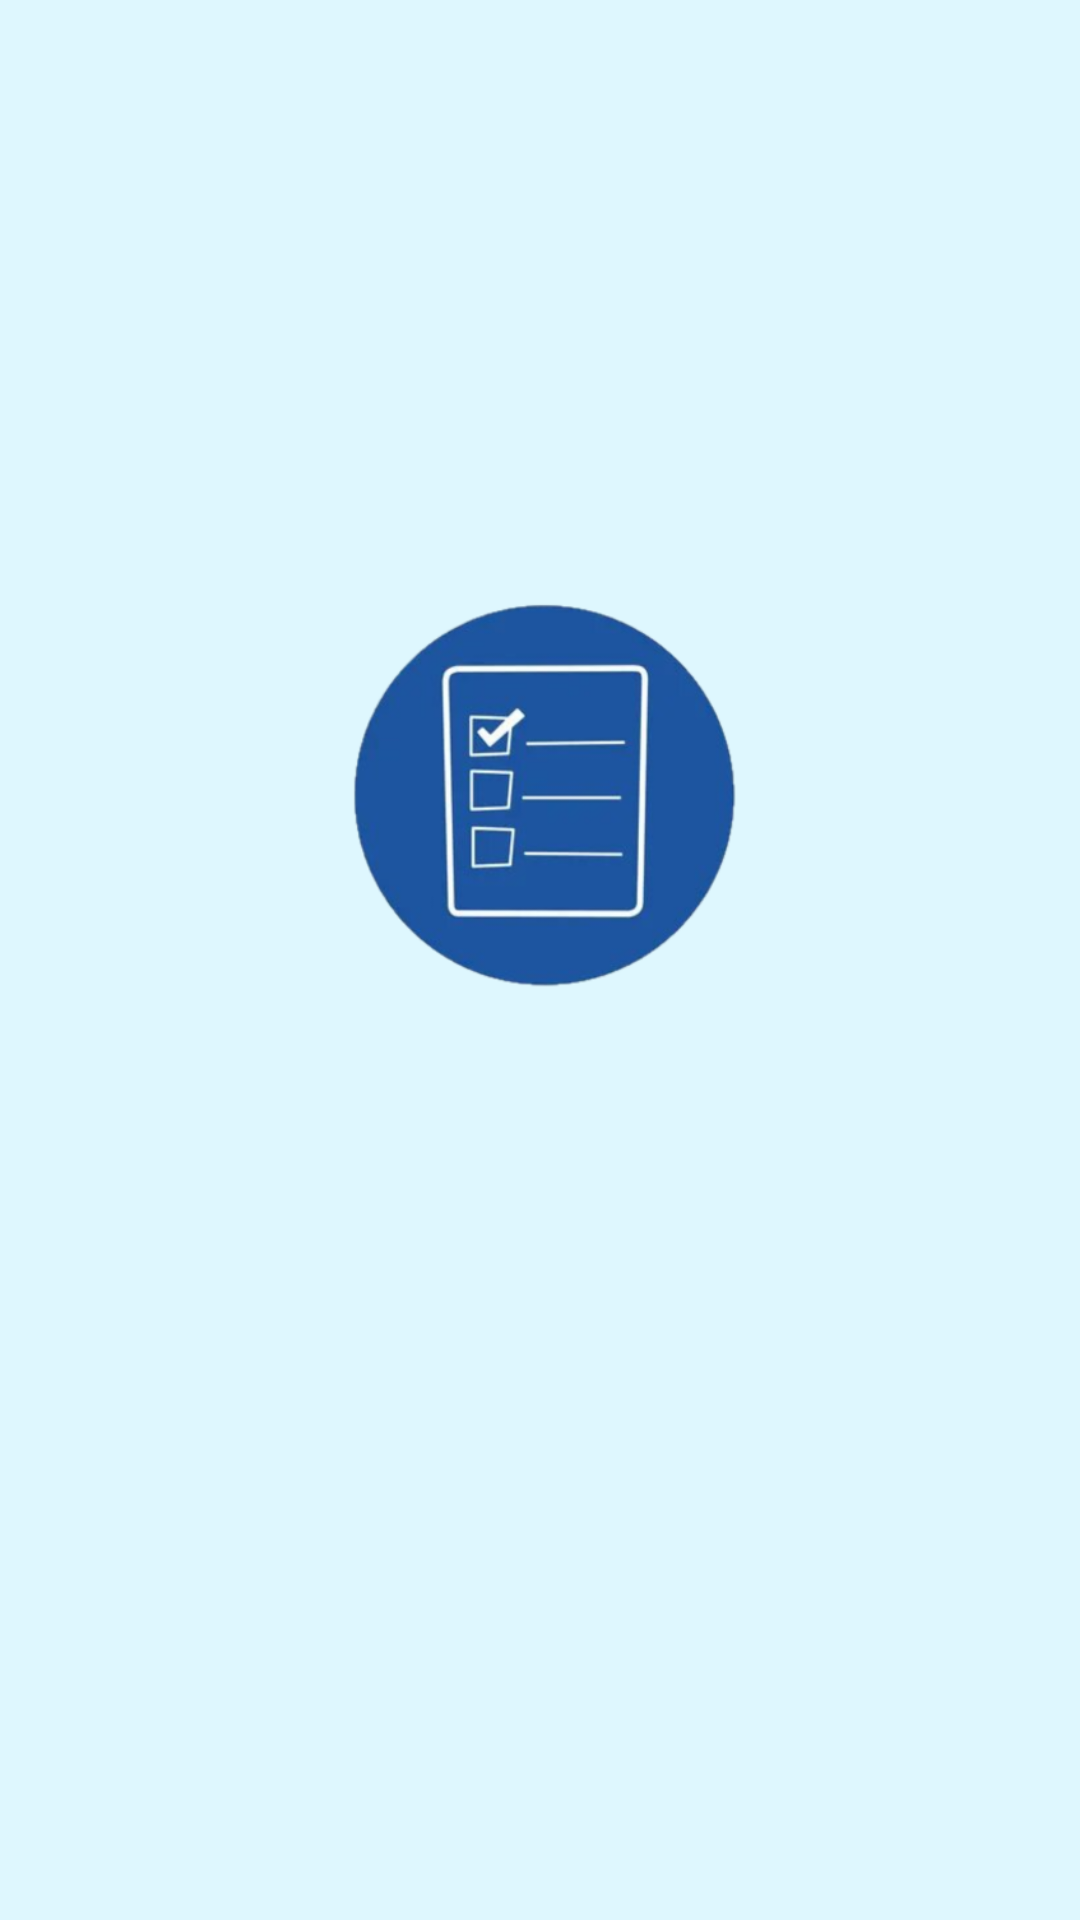

This screen was rendered from an Android layout file. Write that file and the resources it references.
<!-- AndroidManifest.xml: application theme AppTheme -->
<!-- res/layout/splash_screen.xml -->
<?xml version="1.0" encoding="utf-8"?>
<RelativeLayout xmlns:android="http://schemas.android.com/apk/res/android"
    xmlns:app="http://schemas.android.com/apk/res-auto"
    android:layout_width="match_parent"
    android:layout_height="match_parent"
    android:background="@color/colorBlue"
    android:orientation="vertical">

    <ImageView
        android:id="@+id/imageView"
        android:layout_width="216dp"
        android:layout_height="227dp"
        android:layout_alignParentStart="true"
        android:layout_alignParentLeft="true"
        android:layout_alignParentTop="true"
        android:layout_alignParentEnd="true"
        android:layout_alignParentRight="true"
        android:layout_alignParentBottom="true"
        android:layout_marginStart="99dp"
        android:layout_marginLeft="99dp"
        android:layout_marginTop="197dp"
        android:layout_marginEnd="96dp"
        android:layout_marginRight="96dp"
        android:layout_marginBottom="307dp"
        android:src="@drawable/logo" />

    <TextView
        android:id="@+id/textView"
        android:layout_width="match_parent"
        android:layout_height="51dp"
        android:layout_alignParentStart="true"
        android:layout_alignParentLeft="true"
        android:layout_alignParentTop="true"
        android:layout_alignParentEnd="true"
        android:layout_alignParentRight="true"
        android:layout_alignParentBottom="true"
        android:layout_marginStart="0dp"
        android:layout_marginLeft="0dp"
        android:layout_marginTop="420dp"
        android:layout_marginEnd="0dp"
        android:layout_marginRight="0dp"
        android:layout_marginBottom="260dp"
        android:text="@string/task_manager"
        android:textAlignment="center"
        android:textColor="#000000"
        android:textSize="24sp"
        android:gravity="center_horizontal" />
</RelativeLayout>
<!-- resources referenced by this layout -->
<resources>
  <color name="colorBlue">#DEF7FE</color>
  <!-- drawable logo: png bitmap (drawable, 74660 bytes) -->
  <string name="task_manager">Планировщик задач</string>
  <style name="AppTheme" parent="Base.AppTheme" />
  <style name="Base.AppTheme" parent="Theme.AppCompat.Light.NoActionBar">
          
          <item name="colorPrimary">@color/colorPrimary</item>
          <item name="colorPrimaryDark">@color/colorPrimaryDark</item>
          <item name="colorAccent">@color/colorAccent</item>
      </style>
  <color name="colorPrimary">#3E5F8A</color>
  <color name="colorPrimaryDark">#263238</color>
  <color name="colorAccent">#D50000</color>
</resources>
